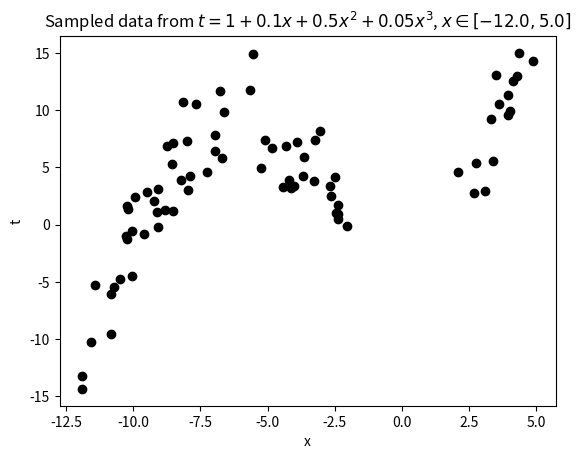
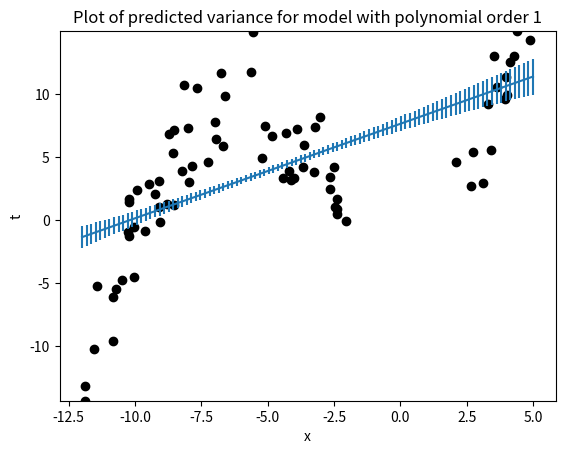
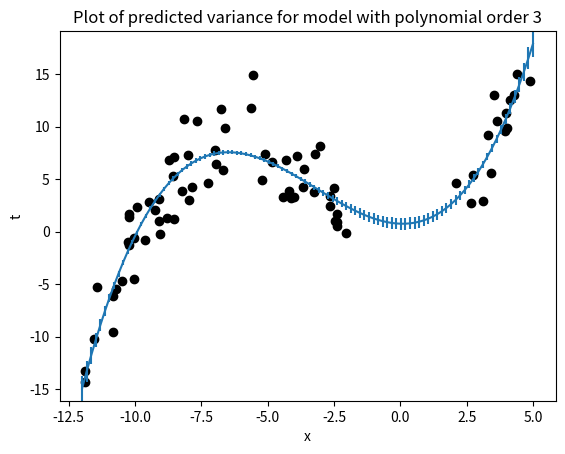
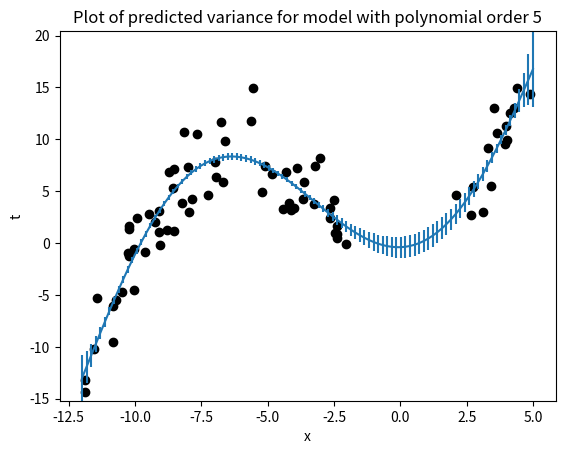
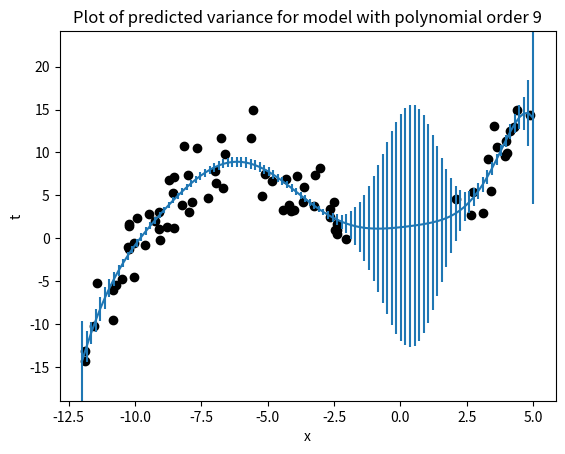
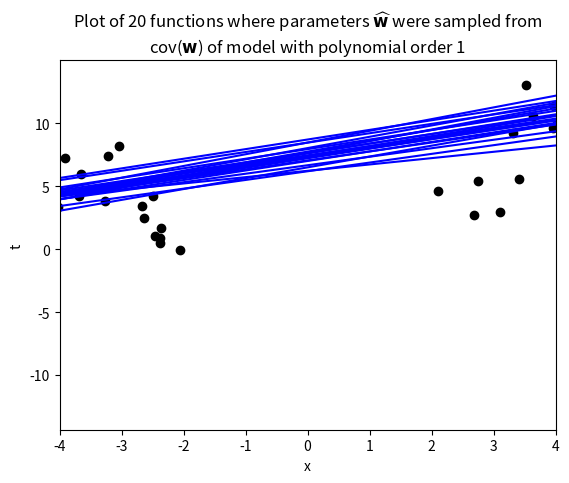
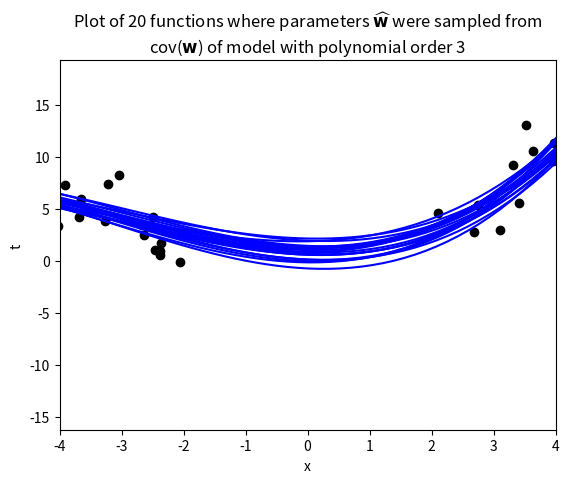
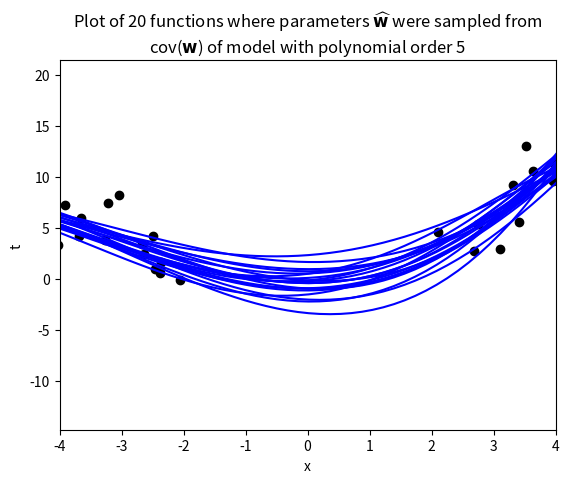
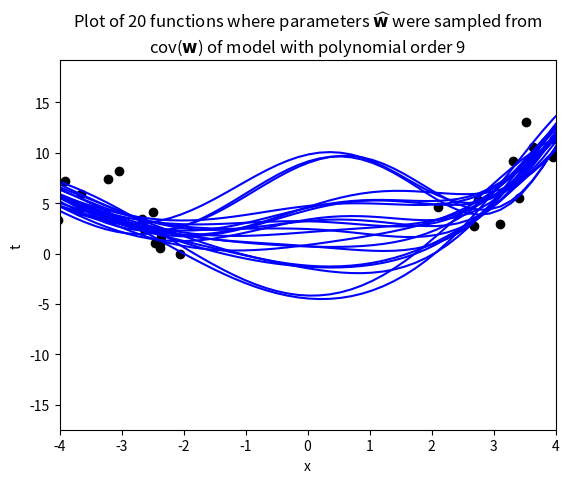

Write Python code to recreate these figures, in order. (Note: this script raises an exception after producing the figures.)
## Extension of predictive_variance_example.py
# Port of predictive_variance_example.m
# From A First Course in Machine Learning, Chapter 2.
# [redacted]
# Predictive variance example

import numpy as np
import matplotlib.pyplot as plt
plt.ion()

# change this to where you'd like the figures saved
figure_path = '../figs/'
# set to True in order to save figures
SAVE_FIGURES = False

def true_function(x):
    """$t = 1 + 0.1x + 0.5x^2 + 0.05x^3$"""
    return 1 + (0.1 * x) + (0.5 * np.power(x,2)) + (0.05 * np.power(x,3))

def sample_from_function(N=100, noise_var=1000, xmin=-5., xmax=5.):
    """ Sample data from the true function.
        N: Number of samples
        Returns a noisy sample t_sample from the function
        and the true function t. """
    #x_range = xmax - xmin
    #x_mid = x_range/2.
    #x = np.sort(x_range*np.random.rand(N) - x_mid)
    x = np.random.uniform(xmin, xmax, N)
    t = true_function(x)
    # add standard normal noise using np.random.randn
    # (standard normal is a Gaussian N(0, 1.0),
    #  so multiplying by np.sqrt(noise_var) make it N(0,noise_ver))
    t = t + np.random.randn(x.shape[0])*np.sqrt(noise_var)
    return x,t

xmin = -12.
xmax = 5.
noise_var = 6

## sample 100 points from function
x,t = sample_from_function(100, noise_var, xmin, xmax )

# Chop out some x data
# the following line expresses a boolean function over the values in x;
# this produces a list of the indices of list x for which the test
# was not met; these indices are then deleted from x and t.
xmin_remove = -2 # -0.5
xmax_remove = 2 # 2.5
pos = ((x>=xmin_remove) & (x<=xmax_remove)).nonzero()
x = np.delete(x, pos, 0)
t = np.delete(t, pos, 0)

# reshape the x and t to be column vectors in an np.matrix form
# so that we can perform matrix operations.
x = np.asmatrix(np.reshape(x,(x.shape[0],1)))
t = np.asmatrix(np.reshape(t,(t.shape[0],1)))

## Plot just the sampled data
plt.figure(0)
plt.scatter(np.asarray(x), np.asarray(t), color = 'k', edgecolor = 'k')
plt.xlabel('x')
plt.ylabel('t')
plt.title('Sampled data from {0}, $x \in [{1},{2}]$'.format(true_function.__doc__,xmin,xmax))
plt.pause(.1) # required on some systems so that rendering can happen
if SAVE_FIGURES:
    plt.savefig(figure_path + 'data')

## Fit models of various orders
orders = [1,3,5,9]

## Make a set of 100 evenly-spaced x values between xmin and xmax
testx = np.asmatrix(np.linspace(xmin, xmax, 100)).conj().transpose()

## Generate plots of predicted variance (error bars) for various model orders
for i in orders:
    # create input representation for given model polynomial order
    X = np.asmatrix(np.zeros(shape = (x.shape[0], i + 1)))
    testX = np.asmatrix(np.zeros(shape = (testx.shape[0], i + 1)))
    for k in range(i + 1):
        X[:, k] = np.power(x, k)
        testX[:, k] = np.power(testx, k)
    N = X.shape[0]

    # fit model parameters
    w = np.linalg.inv(X.T*X)*X.T*t
    ss = (1./N)*(t.T*t - t.T*X*w)

    # calculate predictions
    testmean = testX*w
    testvar = ss * np.diag(testX*np.linalg.inv(X.T*X)*testX.T)

    # Plot the data and predictions
    plt.figure()
    plt.scatter(np.asarray(x), np.asarray(t), color = 'k', edgecolor = 'k')
    plt.xlabel('x')
    plt.ylabel('t')
    plt.errorbar(np.asarray(testx.T)[0], np.asarray(testmean.T)[0], np.asarray(testvar)[0])
    
    # find ylim plot bounds automagically...
    testmean_flat = np.asarray(testmean).flatten()
    testvar_flat = np.asarray(testvar).flatten()
    min_model = min(testmean_flat - testvar_flat)
    max_model = max(testmean_flat + testvar_flat)
    min_testvar = min(min(np.asarray(t).flatten()), min_model)
    max_testvar = max(max(np.asarray(t).flatten()), max_model)
    plt.ylim(min_testvar,max_testvar)
    
    ti = 'Plot of predicted variance for model with polynomial order {:g}'.format(i)
    plt.title(ti)
    plt.pause(.1) # required on some systems so that rendering can happen

    if SAVE_FIGURES:
        filename = 'error-{0}'.format(i)
        plt.savefig(figure_path + filename)

## Generate plots of functions whose parameters are sampled based on cov(\hat{w})
num_function_samples = 20
for i in orders:
    # create input representation for given model polynomial order
    X = np.asmatrix(np.zeros(shape = (x.shape[0], i + 1)))
    testX = np.asmatrix(np.zeros(shape = (testx.shape[0], i + 1)))
    for k in range(i + 1):
        X[:, k] = np.power(x, k)
        testX[:, k] = np.power(testx, k)

    # fit model parameters
    w = np.linalg.inv(X.T*X)*X.T*t
    ss = (1./N)*(t.T*t - t.T*X*w)
    
    # Sample functions with parameters w sampled from a Gaussian with
    # $\mu = \hat{\mathbf{w}}$
    # $\Sigma = \sigma^2(\mathbf{X}^T\mathbf{X})^{-1}$
    # determine cov(w)
    covw = np.asarray(ss)[0][0]*np.linalg.inv(X.T*X)
    # The following samples num_function_samples of w from Gaussian based on covw
    wsamp = np.random.multivariate_normal(np.asarray(w.T)[0], covw, num_function_samples)
    # Calculate means for each function
    testmean = testX*wsamp.T
    
    # Plot the data and functions
    plt.figure()
    plt.scatter(np.asarray(x), np.asarray(t), color = 'k', edgecolor = 'k')
    plt.xlabel('x')
    plt.ylabel('t')
    plt.plot(np.asarray(testx), np.asarray(testmean), color = 'b')
    
    # find reasonable ylim bounds
    plt.xlim(xmin_remove-2, xmax_remove+2) # (-2,4) # (-3, 3)
    min_model = min(np.asarray(testmean).flatten())
    max_model = max(np.asarray(testmean).flatten())
    min_testvar = min(min(np.asarray(t).flatten()), min_model)
    max_testvar = max(max(np.asarray(t).flatten()), max_model)
    plt.ylim(min_testvar, max_testvar) # (-400,400)
    
    ti = 'Plot of {0} functions where parameters '\
         .format(num_function_samples, i) + \
         r'$\widehat{\bf w}$ were sampled from' + '\n' + r'cov($\bf w$)' + \
         ' of model with polynomial order {1}' \
         .format(num_function_samples, i)
    plt.title(ti)
    plt.pause(.1) # required on some systems so that rendering can happen
    
    if SAVE_FIGURES:
        filename = 'sampled-fns-{0}'.format(i)
        plt.savefig(figure_path + filename)
    
    #raw_input('Press <ENTER> to see next plot...')

raw_input('Press <ENTER> to continue...')

